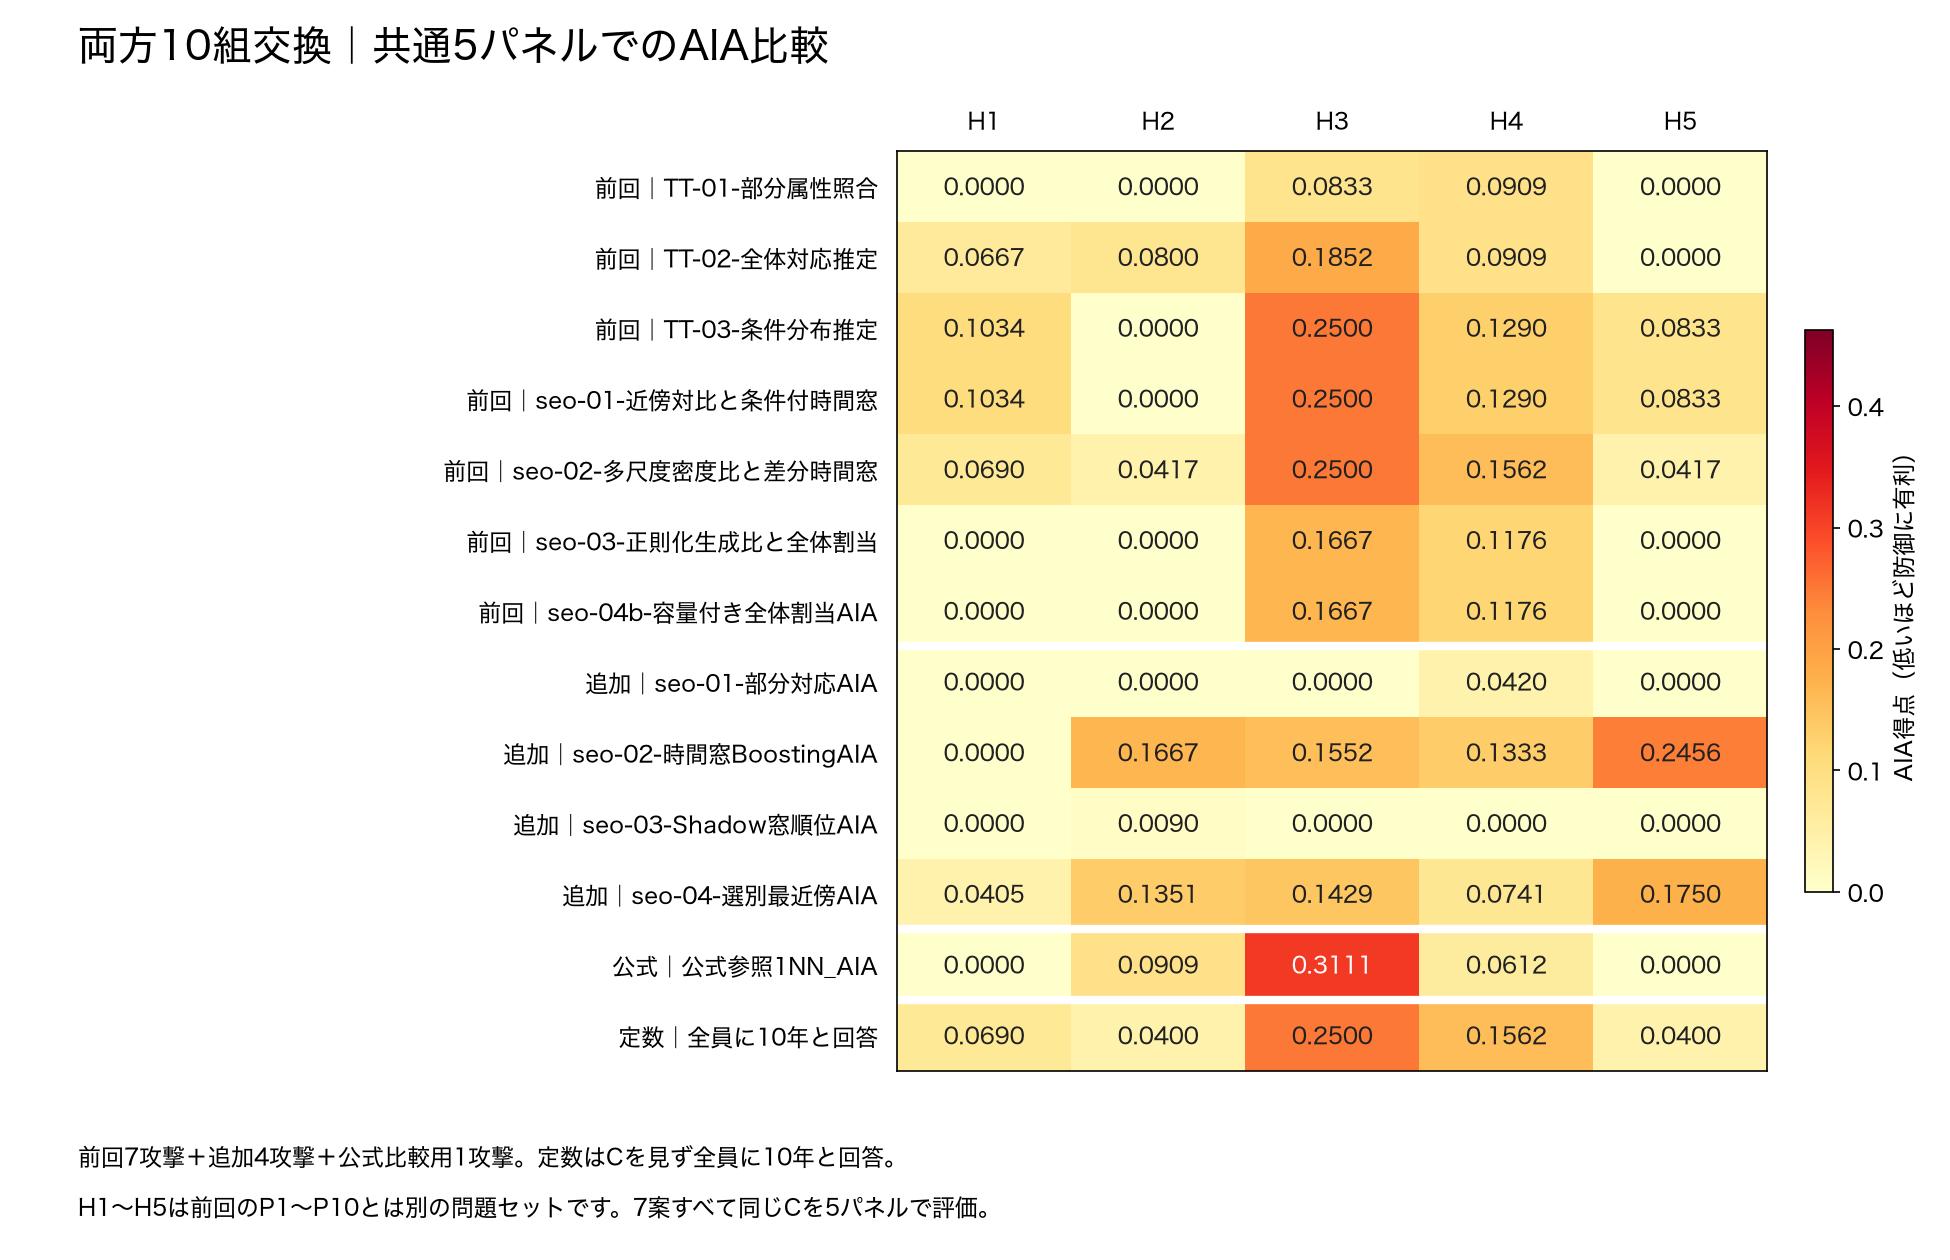

The table this chart was drawn from, first rows:
区分, 攻撃手法, H1, H2, H3, H4, H5, 最小, 中央値, 平均, 最大
前回, TT-01-部分属性照合, 0.0, 0.0, 0.08333, 0.09091, 0.0, 0.0, 0.0, 0.03485, 0.09091
前回, TT-02-全体対応推定, 0.06667, 0.08, 0.1852, 0.09091, 0.0, 0.0, 0.08, 0.08455, 0.1852
前回, TT-03-条件分布推定, 0.1034, 0.0, 0.25, 0.129, 0.08333, 0.0, 0.1034, 0.1132, 0.25
前回, seo-01-近傍対比と条件付時間窓, 0.1034, 0.0, 0.25, 0.129, 0.08333, 0.0, 0.1034, 0.1132, 0.25
前回, seo-02-多尺度密度比と差分時間窓, 0.06897, 0.04167, 0.25, 0.1562, 0.04167, 0.04167, 0.06897, 0.1117, 0.25
前回, seo-03-正則化生成比と全体割当, 0.0, 0.0, 0.1667, 0.1176, 0.0, 0.0, 0.0, 0.05686, 0.1667
前回, seo-04b-容量付き全体割当AIA, 0.0, 0.0, 0.1667, 0.1176, 0.0, 0.0, 0.0, 0.05686, 0.1667
今回追加, seo-01-部分対応AIA, 0.0, 0.0, 0.0, 0.04202, 0.0, 0.0, 0.0, 0.008403, 0.04202
今回追加, seo-02-時間窓BoostingAIA, 0.0, 0.1667, 0.1552, 0.1333, 0.2456, 0.0, 0.1552, 0.1402, 0.2456
今回追加, seo-03-Shadow窓順位AIA, 0.0, 0.009009, 0.0, 0.0, 0.0, 0.0, 0.0, 0.001802, 0.009009
今回追加, seo-04-選別最近傍AIA, 0.04054, 0.1351, 0.1429, 0.07407, 0.175, 0.04054, 0.1351, 0.1135, 0.175
公式比較用, 公式参照1NN_AIA, 0.0, 0.09091, 0.3111, 0.06122, 0.0, 0.0, 0.06122, 0.09265, 0.3111
定数, 全員に10年と回答, 0.06897, 0.04, 0.25, 0.1562, 0.04, 0.04, 0.06897, 0.111, 0.25
